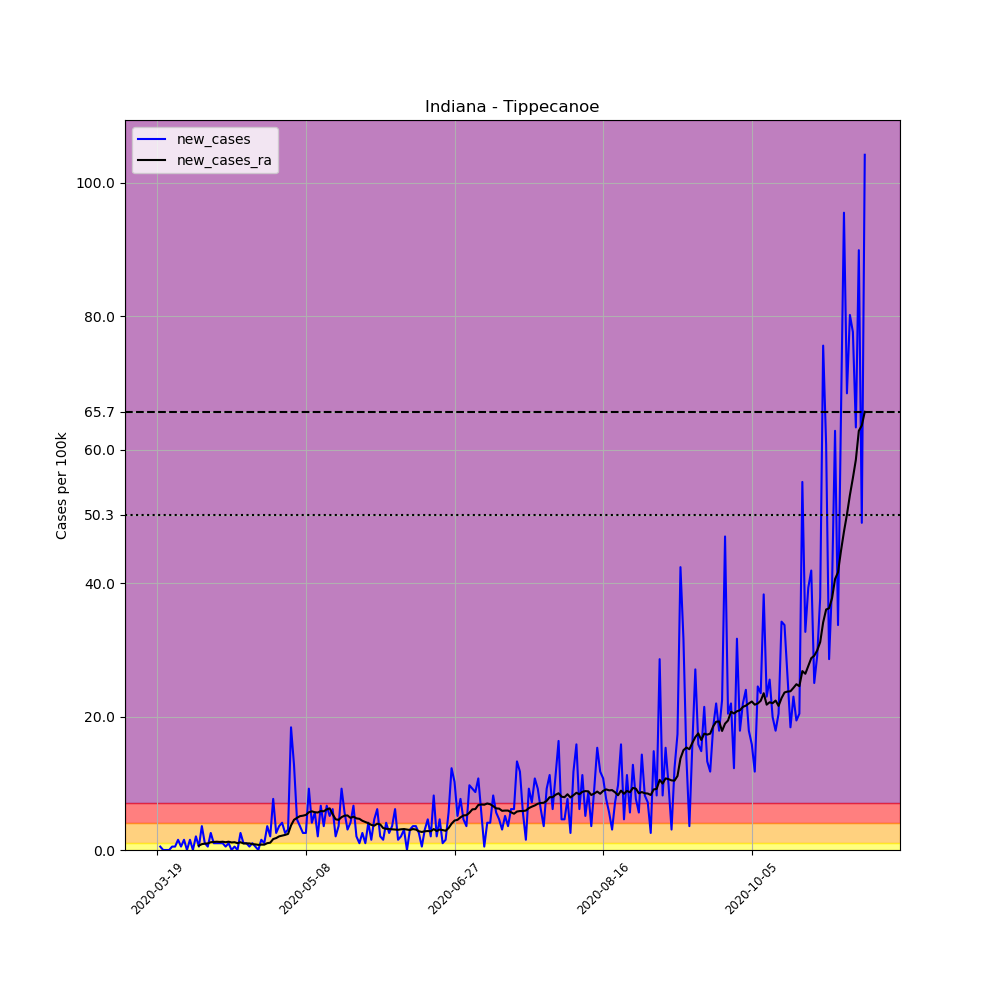

The table this chart was drawn from, first rows:
, date, county, state, fips, cases, deaths, COUNTY, STNAME, CTYNAME, POPESTIMATE2019, per_100k, new_cases, new_cases_ra
163741, 2020-03-19, Tippecanoe, Indiana, 18157, 1, 0, 157, Indiana, Tippecanoe, 195732, 0.5109, , 
163742, 2020-03-20, Tippecanoe, Indiana, 18157, 2, 0, 157, Indiana, Tippecanoe, 195732, 1.022, 0.5109, 
163743, 2020-03-21, Tippecanoe, Indiana, 18157, 2, 0, 157, Indiana, Tippecanoe, 195732, 1.022, 0.0, 
163744, 2020-03-22, Tippecanoe, Indiana, 18157, 2, 0, 157, Indiana, Tippecanoe, 195732, 1.022, 0.0, 
163745, 2020-03-23, Tippecanoe, Indiana, 18157, 2, 0, 157, Indiana, Tippecanoe, 195732, 1.022, 0.0, 
163746, 2020-03-24, Tippecanoe, Indiana, 18157, 3, 0, 157, Indiana, Tippecanoe, 195732, 1.533, 0.5109, 
163747, 2020-03-25, Tippecanoe, Indiana, 18157, 4, 0, 157, Indiana, Tippecanoe, 195732, 2.044, 0.5109, 
163748, 2020-03-26, Tippecanoe, Indiana, 18157, 7, 0, 157, Indiana, Tippecanoe, 195732, 3.576, 1.533, 
163749, 2020-03-27, Tippecanoe, Indiana, 18157, 8, 1, 157, Indiana, Tippecanoe, 195732, 4.087, 0.5109, 
163750, 2020-03-28, Tippecanoe, Indiana, 18157, 11, 1, 157, Indiana, Tippecanoe, 195732, 5.62, 1.533, 
163751, 2020-03-29, Tippecanoe, Indiana, 18157, 11, 1, 157, Indiana, Tippecanoe, 195732, 5.62, 0.0, 
163752, 2020-03-30, Tippecanoe, Indiana, 18157, 14, 1, 157, Indiana, Tippecanoe, 195732, 7.153, 1.533, 
163753, 2020-03-31, Tippecanoe, Indiana, 18157, 14, 1, 157, Indiana, Tippecanoe, 195732, 7.153, 0.0, 
163754, 2020-04-01, Tippecanoe, Indiana, 18157, 18, 1, 157, Indiana, Tippecanoe, 195732, 9.196, 2.044, 
163755, 2020-04-02, Tippecanoe, Indiana, 18157, 19, 1, 157, Indiana, Tippecanoe, 195732, 9.707, 0.5109, 0.6569
163756, 2020-04-03, Tippecanoe, Indiana, 18157, 26, 1, 157, Indiana, Tippecanoe, 195732, 13.28, 3.576, 0.8758
163757, 2020-04-04, Tippecanoe, Indiana, 18157, 28, 1, 157, Indiana, Tippecanoe, 195732, 14.31, 1.022, 0.9488
163758, 2020-04-05, Tippecanoe, Indiana, 18157, 29, 1, 157, Indiana, Tippecanoe, 195732, 14.82, 0.5109, 0.9853
163759, 2020-04-06, Tippecanoe, Indiana, 18157, 34, 1, 157, Indiana, Tippecanoe, 195732, 17.37, 2.555, 1.168
163760, 2020-04-07, Tippecanoe, Indiana, 18157, 36, 1, 157, Indiana, Tippecanoe, 195732, 18.39, 1.022, 1.204
163761, 2020-04-08, Tippecanoe, Indiana, 18157, 38, 1, 157, Indiana, Tippecanoe, 195732, 19.41, 1.022, 1.241
163762, 2020-04-09, Tippecanoe, Indiana, 18157, 40, 1, 157, Indiana, Tippecanoe, 195732, 20.44, 1.022, 1.204
163763, 2020-04-10, Tippecanoe, Indiana, 18157, 42, 1, 157, Indiana, Tippecanoe, 195732, 21.46, 1.022, 1.241
163764, 2020-04-11, Tippecanoe, Indiana, 18157, 43, 1, 157, Indiana, Tippecanoe, 195732, 21.97, 0.5109, 1.168
163765, 2020-04-12, Tippecanoe, Indiana, 18157, 45, 1, 157, Indiana, Tippecanoe, 195732, 22.99, 1.022, 1.241
163766, 2020-04-13, Tippecanoe, Indiana, 18157, 45, 1, 157, Indiana, Tippecanoe, 195732, 22.99, 0.0, 1.131
163767, 2020-04-14, Tippecanoe, Indiana, 18157, 46, 1, 157, Indiana, Tippecanoe, 195732, 23.5, 0.5109, 1.168
163768, 2020-04-15, Tippecanoe, Indiana, 18157, 46, 2, 157, Indiana, Tippecanoe, 195732, 23.5, 0.0, 1.022
163769, 2020-04-16, Tippecanoe, Indiana, 18157, 51, 2, 157, Indiana, Tippecanoe, 195732, 26.06, 2.555, 1.168
163770, 2020-04-17, Tippecanoe, Indiana, 18157, 53, 2, 157, Indiana, Tippecanoe, 195732, 27.08, 1.022, 0.9853
163771, 2020-04-18, Tippecanoe, Indiana, 18157, 55, 2, 157, Indiana, Tippecanoe, 195732, 28.1, 1.022, 0.9853
163772, 2020-04-19, Tippecanoe, Indiana, 18157, 56, 2, 157, Indiana, Tippecanoe, 195732, 28.61, 0.5109, 0.9853
163773, 2020-04-20, Tippecanoe, Indiana, 18157, 58, 2, 157, Indiana, Tippecanoe, 195732, 29.63, 1.022, 0.8758
163774, 2020-04-21, Tippecanoe, Indiana, 18157, 59, 2, 157, Indiana, Tippecanoe, 195732, 30.14, 0.5109, 0.8393
163775, 2020-04-22, Tippecanoe, Indiana, 18157, 59, 2, 157, Indiana, Tippecanoe, 195732, 30.14, 0.0, 0.7664
163776, 2020-04-23, Tippecanoe, Indiana, 18157, 62, 2, 157, Indiana, Tippecanoe, 195732, 31.68, 1.533, 0.8028
163777, 2020-04-24, Tippecanoe, Indiana, 18157, 64, 2, 157, Indiana, Tippecanoe, 195732, 32.7, 1.022, 0.8028
163778, 2020-04-25, Tippecanoe, Indiana, 18157, 71, 2, 157, Indiana, Tippecanoe, 195732, 36.27, 3.576, 1.022
163779, 2020-04-26, Tippecanoe, Indiana, 18157, 75, 2, 157, Indiana, Tippecanoe, 195732, 38.32, 2.044, 1.095
163780, 2020-04-27, Tippecanoe, Indiana, 18157, 90, 2, 157, Indiana, Tippecanoe, 195732, 45.98, 7.664, 1.642
163781, 2020-04-28, Tippecanoe, Indiana, 18157, 95, 2, 157, Indiana, Tippecanoe, 195732, 48.54, 2.555, 1.788
163782, 2020-04-29, Tippecanoe, Indiana, 18157, 102, 2, 157, Indiana, Tippecanoe, 195732, 52.11, 3.576, 2.044
163783, 2020-04-30, Tippecanoe, Indiana, 18157, 110, 2, 157, Indiana, Tippecanoe, 195732, 56.2, 4.087, 2.153
163784, 2020-05-01, Tippecanoe, Indiana, 18157, 115, 2, 157, Indiana, Tippecanoe, 195732, 58.75, 2.555, 2.263
163785, 2020-05-02, Tippecanoe, Indiana, 18157, 121, 2, 157, Indiana, Tippecanoe, 195732, 61.82, 3.065, 2.409
163786, 2020-05-03, Tippecanoe, Indiana, 18157, 157, 2, 157, Indiana, Tippecanoe, 195732, 80.21, 18.39, 3.686
163787, 2020-05-04, Tippecanoe, Indiana, 18157, 182, 2, 157, Indiana, Tippecanoe, 195732, 92.98, 12.77, 4.525
163788, 2020-05-05, Tippecanoe, Indiana, 18157, 191, 2, 157, Indiana, Tippecanoe, 195732, 97.58, 4.598, 4.817
163789, 2020-05-06, Tippecanoe, Indiana, 18157, 198, 2, 157, Indiana, Tippecanoe, 195732, 101.2, 3.576, 5.073
163790, 2020-05-07, Tippecanoe, Indiana, 18157, 203, 2, 157, Indiana, Tippecanoe, 195732, 103.7, 2.555, 5.146
163791, 2020-05-08, Tippecanoe, Indiana, 18157, 208, 2, 157, Indiana, Tippecanoe, 195732, 106.3, 2.555, 5.255
163792, 2020-05-09, Tippecanoe, Indiana, 18157, 226, 2, 157, Indiana, Tippecanoe, 195732, 115.5, 9.196, 5.656
163793, 2020-05-10, Tippecanoe, Indiana, 18157, 234, 2, 157, Indiana, Tippecanoe, 195732, 119.6, 4.087, 5.802
163794, 2020-05-11, Tippecanoe, Indiana, 18157, 245, 2, 157, Indiana, Tippecanoe, 195732, 125.2, 5.62, 5.656
163795, 2020-05-12, Tippecanoe, Indiana, 18157, 249, 2, 157, Indiana, Tippecanoe, 195732, 127.2, 2.044, 5.62
163796, 2020-05-13, Tippecanoe, Indiana, 18157, 262, 2, 157, Indiana, Tippecanoe, 195732, 133.9, 6.642, 5.839
163797, 2020-05-14, Tippecanoe, Indiana, 18157, 269, 2, 157, Indiana, Tippecanoe, 195732, 137.4, 3.576, 5.802
163798, 2020-05-15, Tippecanoe, Indiana, 18157, 282, 2, 157, Indiana, Tippecanoe, 195732, 144.1, 6.642, 6.094
163799, 2020-05-16, Tippecanoe, Indiana, 18157, 292, 2, 157, Indiana, Tippecanoe, 195732, 149.2, 5.109, 6.24
163800, 2020-05-17, Tippecanoe, Indiana, 18157, 304, 2, 157, Indiana, Tippecanoe, 195732, 155.3, 6.131, 5.364
... 179 more rows
